Dataset: car Detection 3.v3i.voc (GitHub, aunlaphat/Model-car-detection-for-parking-lot-entry). Classes: class ev, non electric vehicle.

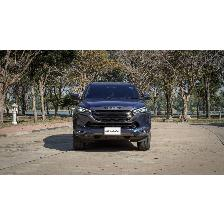
Label: non electric vehicle

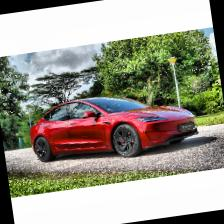
Label: class ev

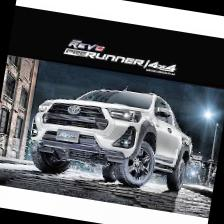
Label: non electric vehicle

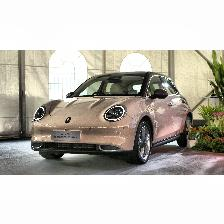
Label: class ev

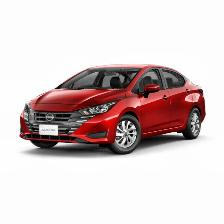
Label: non electric vehicle

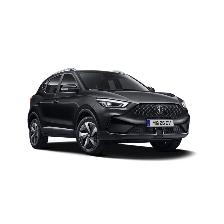
Label: class ev
